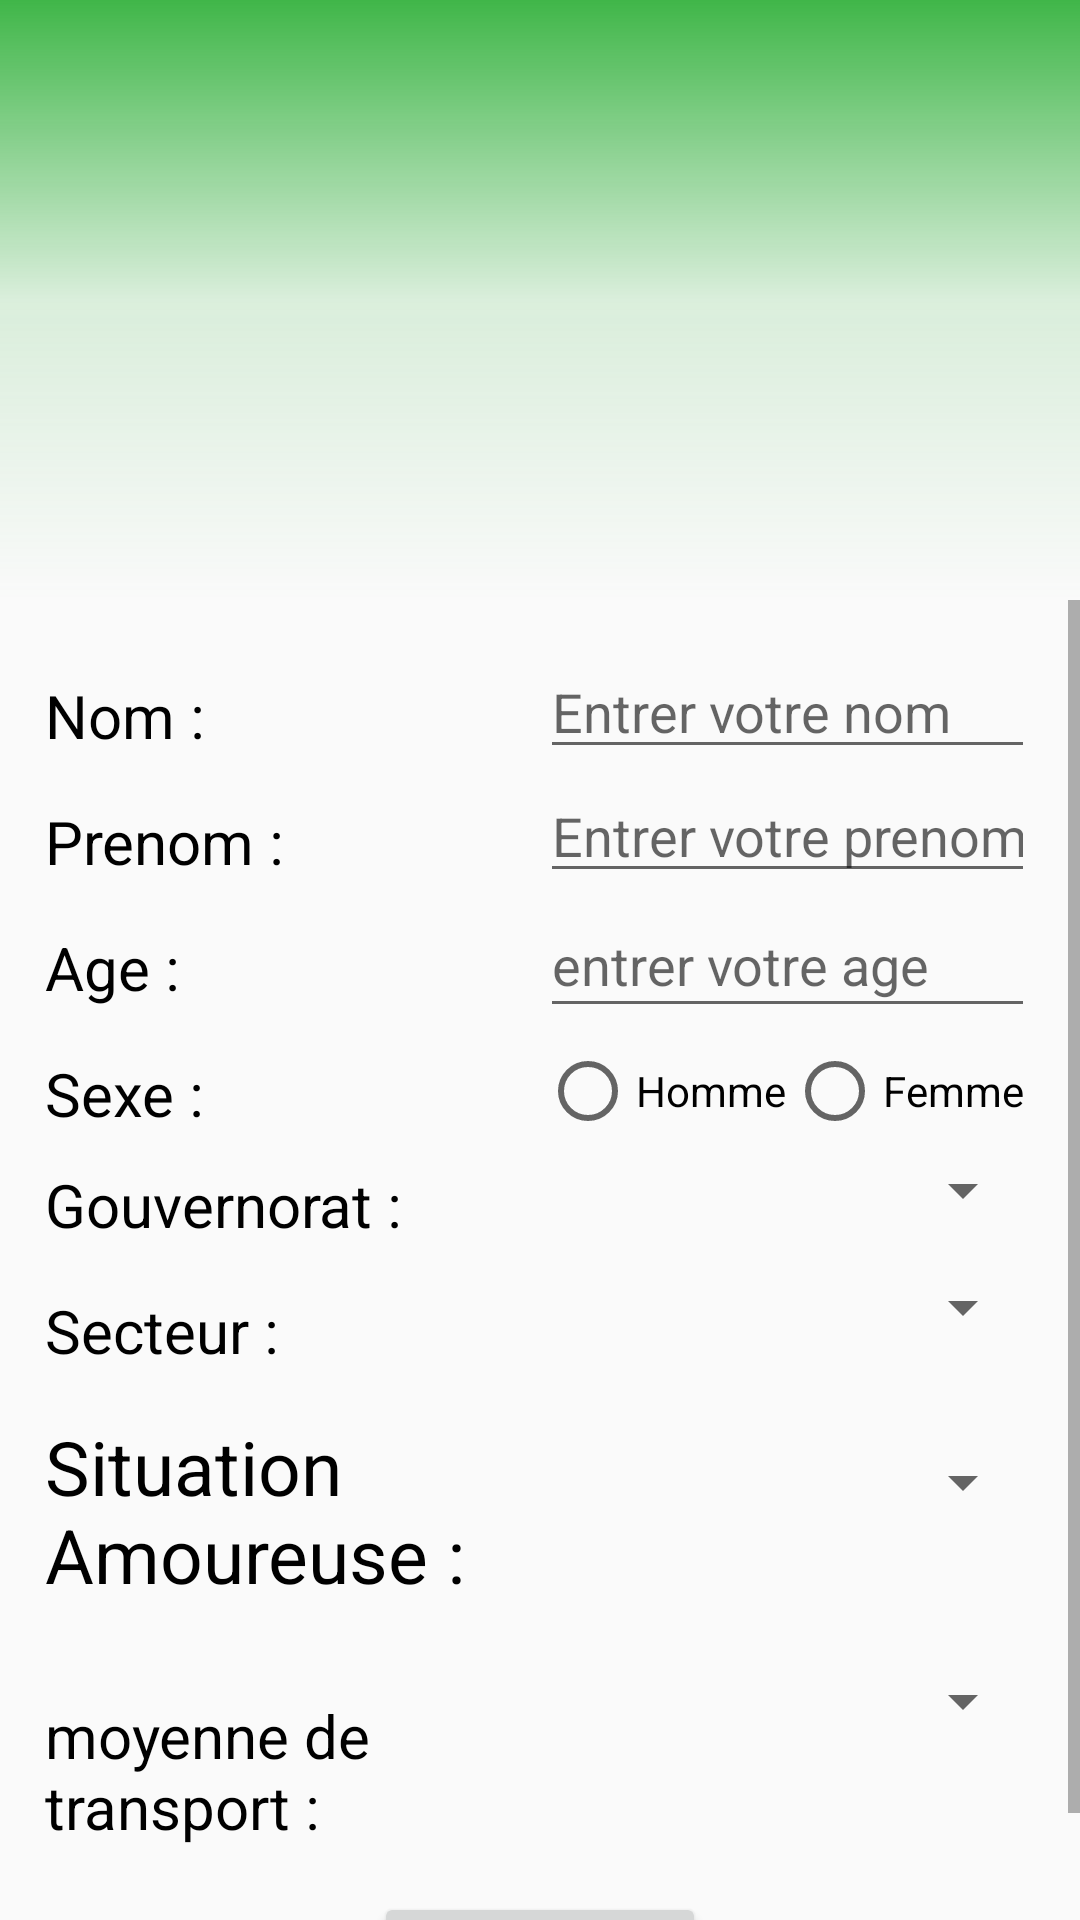

Layout XML and referenced resources for this Android screen:
<!-- AndroidManifest.xml: application theme AppTheme -->
<!-- res/layout/activity_edit__profil.xml -->
<?xml version="1.0" encoding="utf-8"?>
<LinearLayout
xmlns:android="http://schemas.android.com/apk/res/android"
xmlns:tools="http://schemas.android.com/tools"
tools:context=".Edit_Profil"
    android:layout_width="match_parent"
    android:layout_height="match_parent"
    android:orientation="vertical"
    android:gravity="center_horizontal">
    <LinearLayout
        android:layout_width="match_parent"
        android:layout_height="200dp"
        android:background="@drawable/setting_profil_backgroud">
    </LinearLayout>

    <ScrollView
        android:layout_width="match_parent"
        android:layout_height="wrap_content">

        <LinearLayout
            android:layout_width="match_parent"
            android:layout_height="wrap_content"
            android:orientation="vertical">

            <LinearLayout
                android:layout_width="match_parent"
                android:layout_height="match_parent"
                android:layout_gravity="center_horizontal"
                android:layout_margin="15dp"
                android:layout_marginBottom="15dp"
                android:baselineAligned="false">

                <LinearLayout
                    android:layout_width="0dp"
                    android:layout_height="wrap_content"
                    android:layout_weight="1"
                    android:orientation="vertical">

                    <TextView
                        android:id="@+id/item_nom"
                        android:layout_width="wrap_content"
                        android:layout_height="wrap_content"
                        android:layout_marginTop="10dp"
                        android:text="@string/nom"
                        android:textColor="#000000"
                        android:textSize="20sp" />

                    <TextView
                        android:id="@+id/prenom"
                        android:layout_width="wrap_content"
                        android:layout_height="wrap_content"
                        android:layout_marginTop="15dp"
                        android:text="@string/prenom"
                        android:textColor="#000000"
                        android:textSize="20sp" />

                    <TextView
                        android:id="@+id/textView2"
                        android:layout_width="match_parent"
                        android:layout_height="wrap_content"
                        android:layout_marginTop="15dp"
                        android:text="@string/age"
                        android:textColor="#000000"
                        android:textSize="20sp" />

                    <TextView
                        android:id="@+id/textView"
                        android:layout_width="match_parent"
                        android:layout_height="wrap_content"
                        android:layout_marginTop="15dp"
                        android:text="@string/sexe"
                        android:textColor="#000000"
                        android:textSize="20sp" />

                    <TextView
                        android:id="@+id/textView3"
                        android:layout_width="match_parent"
                        android:layout_height="wrap_content"
                        android:layout_marginTop="10dp"
                        android:text="@string/governorate"
                        android:textColor="#000000"
                        android:textSize="20sp" />

                    <TextView
                        android:id="@+id/textView4"
                        android:layout_width="match_parent"
                        android:layout_height="wrap_content"
                        android:layout_marginTop="15dp"
                        android:text="@string/Secteur"
                        android:textColor="#000000"
                        android:textSize="20sp" />

                    <TextView
                        android:id="@+id/textView5"
                        style="@style/profil_text_style"
                        android:layout_marginTop="15dp"
                        android:text="@string/situation_amoureuse" />

                    <TextView
                        android:id="@+id/textView6"
                        android:layout_width="match_parent"
                        android:layout_height="wrap_content"
                        android:layout_marginTop="30dp"
                        android:text="@string/moyenne_de_transport"
                        android:textColor="#000000"
                        android:textSize="20sp" />
                </LinearLayout>

                <LinearLayout
                    android:layout_width="0dp"
                    android:layout_height="match_parent"
                    android:layout_weight="1"
                    android:orientation="vertical">

                    <EditText
                        android:id="@+id/nom_input"
                        android:layout_width="match_parent"
                        android:layout_height="wrap_content"
                        android:autofillHints=""
                        android:ems="10"
                        android:hint="@string/enter_your_name"
                        android:inputType="textPersonName"
                        tools:targetApi="o" />

                    <EditText
                        android:id="@+id/prenom_input"
                        android:layout_width="match_parent"
                        android:layout_height="wrap_content"
                        android:autofillHints=""
                        android:ems="10"
                        android:hint="@string/enter_your_prename"
                        android:inputType="textPersonName"
                        tools:targetApi="o" />


                    <EditText
                        android:id="@+id/age_input"
                        android:layout_width="match_parent"
                        android:layout_height="45dp"
                        android:layout_marginBottom="5dp"
                        android:ems="10"
                        android:hint="@string/enter_your_age"
                        android:importantForAutofill="no"
                        android:inputType="numberDecimal" />

                    <RadioGroup
                        android:id="@+id/sexe_radio_groupe"
                        android:layout_width="match_parent"
                        android:layout_height="wrap_content"
                        android:orientation="horizontal">

                        <RadioButton
                            android:id="@+id/Male_btn"
                            android:layout_width="0dp"
                            android:layout_height="wrap_content"
                            android:layout_weight="1"
                            android:text="@string/male" />

                        <RadioButton
                            android:id="@+id/Female_btn"
                            android:layout_width="0dp"
                            android:layout_height="wrap_content"
                            android:layout_weight="1"
                            android:text="@string/female" />
                    </RadioGroup>

                    <Spinner
                        android:id="@+id/governorate_spinner"
                        android:layout_width="match_parent"
                        android:layout_height="wrap_content"
                        android:layout_marginTop="5dp" />

                    <Spinner
                        android:id="@+id/Post_spinner"
                        android:layout_width="match_parent"
                        android:layout_height="wrap_content"
                        android:layout_marginTop="15dp" />

                    <Spinner
                        android:id="@+id/Situation_Amoureuse_spinner"
                        android:layout_width="match_parent"
                        android:layout_height="53dp"
                        android:layout_marginTop="20dp" />

                    <Spinner
                        android:id="@+id/moyenne_de_transport_spinner"
                        android:layout_width="match_parent"
                        android:layout_height="53dp"
                        android:layout_marginTop="20dp" />
                </LinearLayout>
            </LinearLayout>

            <Button
                android:id="@+id/Enregistrer"
                android:layout_width="wrap_content"
                android:layout_height="wrap_content"
                android:layout_gravity="center_horizontal"
                android:text="@string/enrigistrer" />
        </LinearLayout>
    </ScrollView>
</LinearLayout>
<!-- resources referenced by this layout -->
<resources>
  <!-- drawable setting_profil_backgroud (drawable) -->
  <?xml version="1.0" encoding="utf-8"?>
  <shape xmlns:android="http://schemas.android.com/apk/res/android">
      <gradient android:startColor="#40B649"
          android:centerColor="#2C40B649"
          android:endColor="#007CB342"
          android:angle="270"/>
  </shape>
  <string name="Secteur">Secteur :</string>
  <string name="age">Age :</string>
  <string name="enrigistrer">Enrigistrer</string>
  <string name="enter_your_age">entrer votre age </string>
  <string name="enter_your_name">Entrer votre nom</string>
  <string name="enter_your_prename">Entrer votre prenom</string>
  <string name="female">Femme</string>
  <string name="governorate">Gouvernorat :</string>
  <string name="male">Homme</string>
  <string name="moyenne_de_transport">moyenne de transport :</string>
  <string name="nom">Nom :</string>
  <string name="prenom">Prenom :</string>
  <string name="sexe">Sexe :</string>
  <string name="situation_amoureuse">Situation Amoureuse :</string>
  <style name="profil_text_style">
          <item name="android:layout_width">match_parent</item>
          <item name="android:layout_height">wrap_content</item>
          <item name="android:layout_marginTop">10dp</item>
          <item name="android:textColor">#000000</item>
          <item name="android:textSize">25sp</item>
      </style>
  <style name="AppTheme" parent="Theme.AppCompat.Light.NoActionBar">
          
          <item name="colorPrimary">@color/colorPrimary</item>
          <item name="colorPrimaryDark">@color/colorPrimaryDark</item>
          <item name="colorAccent">@color/colorAccent</item>
      </style>
  <color name="colorPrimary">#0F9D58</color>
  <color name="colorPrimaryDark">#0F9D58</color>
  <color name="colorAccent">#808080</color>
</resources>
